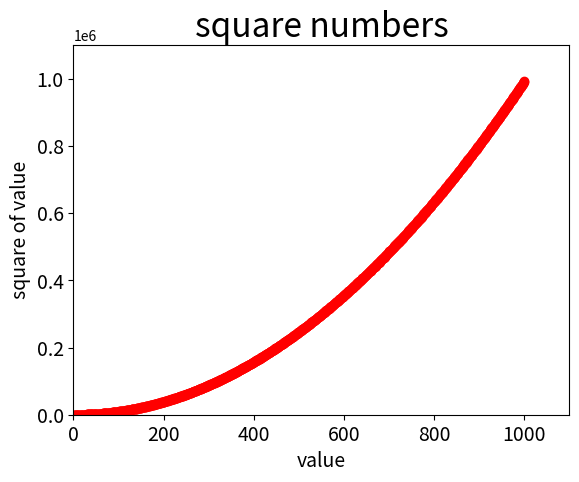

Python code for this plot:
import matplotlib.pyplot as p

values=list(range(1, 1001))
squares=[(x-4)**2 for x in values]

p.scatter(values, squares, c="red")

#num1=list(range(1, 20))
#num2=[((x-4)**2)-5 for x in values]

#p.scatter(num1, num2, s=2, c=squares, cmap=p.cm.Greens, edgecolor="none")
p.title("square numbers", fontsize=24)
p.xlabel("value", fontsize=14)
p.ylabel("square of value", fontsize=14)

p.tick_params(axis='both', labelsize=14)
p.axis([0,1100,0,1100000])
p.show
 
